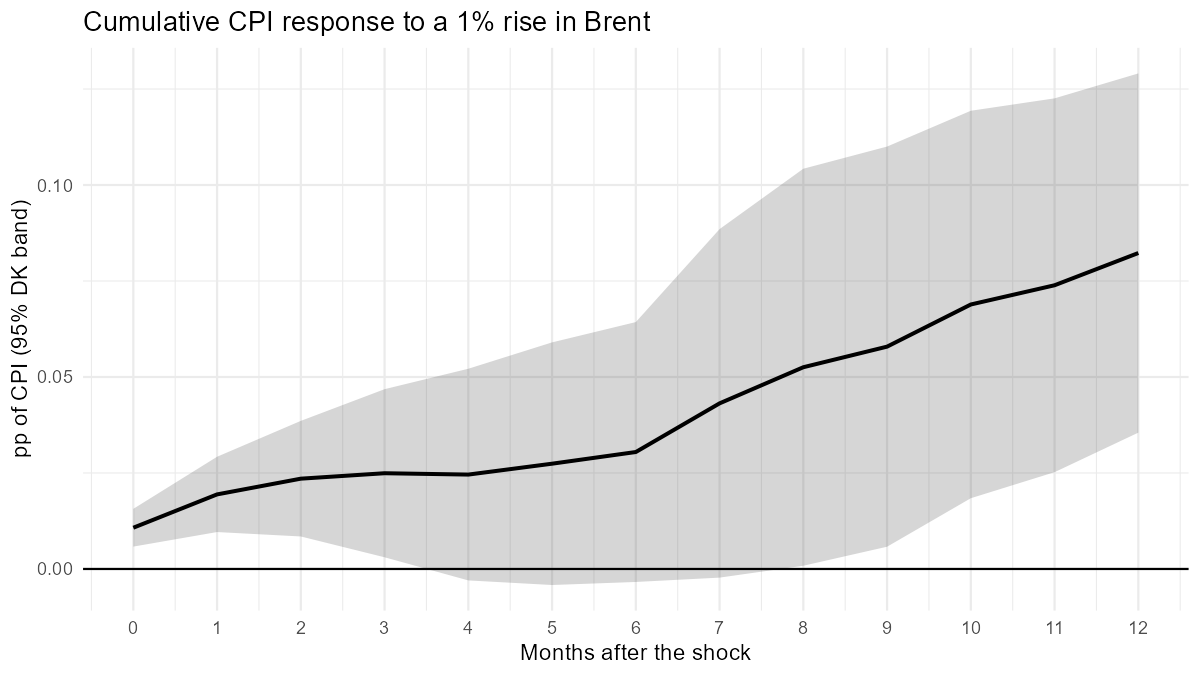

The data file committed next to this chart (first rows):
h, beta, se, n
0, 0.01074, 0.002508, 1077
1, 0.01942, 0.005002, 1065
2, 0.02352, 0.00768, 1053
3, 0.02493, 0.01117, 1041
4, 0.02458, 0.01406, 1029
5, 0.02742, 0.01612, 1017
6, 0.03046, 0.01727, 1005
7, 0.04313, 0.02315, 993
8, 0.05254, 0.02638, 981
9, 0.0579, 0.02659, 969
10, 0.06888, 0.02574, 958
11, 0.07389, 0.02484, 947
12, 0.08229, 0.02387, 935
